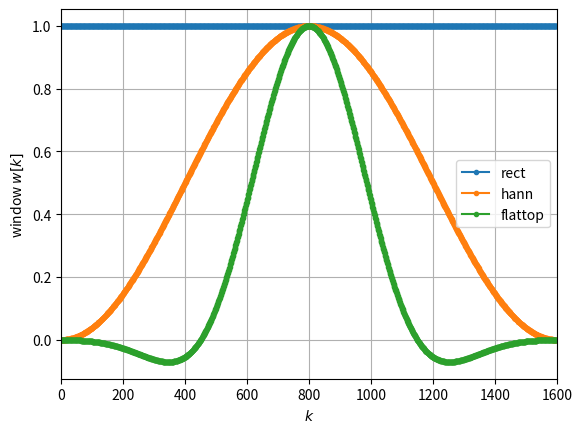
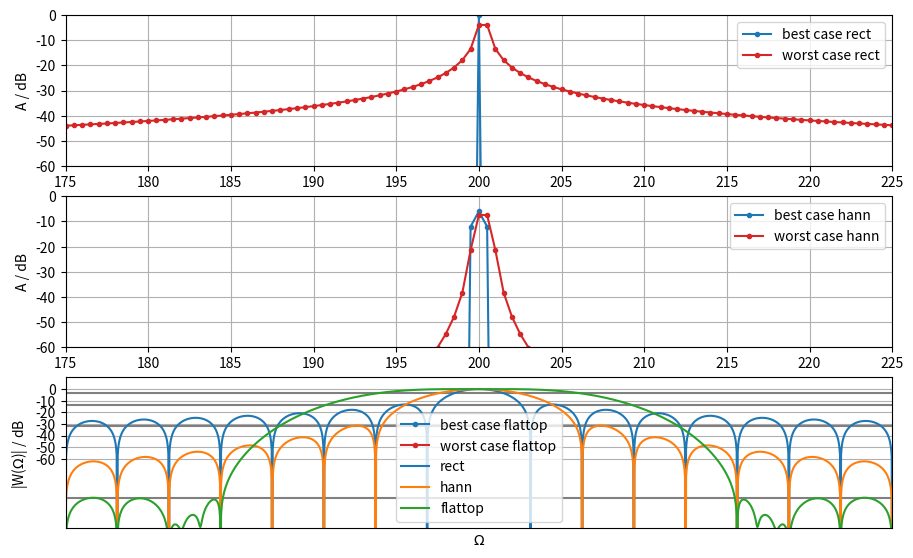

Recreate these plots in Python, in order.
import numpy as np
import matplotlib.pyplot as plt
from numpy.fft import fft, ifft, fftshift
#from scipy.fft import fft, ifft, fftshift
from scipy.signal.windows import hann, flattop

# a)
f1 = 200  # Hz
f2 = 200.25  # Hz
fs = 800  # Hz
N = 1600
k = np.arange(N)
x1 = np.sin(2*np.pi*f1/fs*k)
x2 = np.sin(2*np.pi*f2/fs*k)

# b)
wrect = np.ones(N)
whann = hann(N, sym=False)
wflattop = flattop(N, sym=False)
plt.plot(wrect, 'C0o-', ms=3, label='rect')
plt.plot(whann, 'C1o-', ms=3, label='hann')
plt.plot(wflattop, 'C2o-', ms=3, label='flattop')
plt.xlabel(r'$k$')
plt.ylabel(r'window $w[k]$')
plt.xlim(0, N)
plt.legend()
plt.grid(True)

# c)
X1wrect = fft(x1)
X2wrect = fft(x2)

X1whann = fft(x1*whann)
X2whann = fft(x2*whann)

X1wflattop = fft(x1*wflattop)
X2wflattop = fft(x2*wflattop)

# this handling is working for N even and odd:
def fft2db(X):
    N = X.size
    Xtmp = 2/N * X  # independent of N, norm for sine amplitudes
    Xtmp[0] *= 1/2  # bin for f=0 Hz is existing only once, so cancel *2 from above
    if N % 2 == 0:  # fs/2 is included as a bin
        # fs/2 bin is existing only once, so cancel *2 from above
        Xtmp[N//2] = Xtmp[N//2] / 2
    return 20*np.log10(np.abs(Xtmp))  # in dB


# setup of frequency vector this way is independent of N even/odd:
df = fs/N
f = np.arange(N)*df

plt.figure(figsize=(16/1.5, 10/1.5))
plt.subplot(3, 1, 1)
plt.plot(f, fft2db(X1wrect), 'C0o-', ms=3, label='best case rect')
plt.plot(f, fft2db(X2wrect), 'C3o-', ms=3, label='worst case rect')
plt.xlim(175, 225)
plt.ylim(-60, 0)
plt.xticks(np.arange(175, 230, 5))
plt.yticks(np.arange(-60, 10, 10))
plt.legend()
#plt.xlabel('f / Hz')
plt.ylabel('A / dB')
plt.grid(True)

plt.subplot(3, 1, 2)
plt.plot(f, fft2db(X1whann), 'C0o-', ms=3, label='best case hann')
plt.plot(f, fft2db(X2whann), 'C3o-', ms=3, label='worst case hann')
plt.xlim(175, 225)
plt.ylim(-60, 0)
plt.xticks(np.arange(175, 230, 5))
plt.yticks(np.arange(-60, 10, 10))
plt.legend()
#plt.xlabel('f / Hz')
plt.ylabel('A / dB')
plt.grid(True)

plt.subplot(3, 1, 3)
plt.plot(f, fft2db(X1wflattop), 'C0o-', ms=3, label='best case flattop')
plt.plot(f, fft2db(X2wflattop), 'C3o-', ms=3, label='worst case flattop')
plt.xlim(175, 225)
plt.ylim(-60, 0)
plt.xticks(np.arange(175, 230, 5))
plt.yticks(np.arange(-60, 10, 10))
plt.legend()
plt.xlabel('f / Hz')
plt.ylabel('A / dB')
plt.grid(True)

def winDTFTdB(w):
    N = w.size  # get window length
    Nz = 100*N  # zeropadding length
    W = np.zeros(Nz)  # allocate RAM
    W[0:N] = w  # insert window
    W = np.abs(fftshift(fft(W)))  # fft, fftshift and magnitude
    W /= np.max(W)  # normalize to maximum, i.e. the mainlobe maximum here
    W = 20*np.log10(W)  # get level in dB
    # get appropriate digital frequencies
    Omega = 2*np.pi/Nz*np.arange(Nz) - np.pi  # also shifted
    return Omega, W

plt.plot([-np.pi, +np.pi], [-3.01, -3.01], 'gray')  # mainlobe bandwidth
plt.plot([-np.pi, +np.pi], [-13.3, -13.3], 'gray')  # rect max sidelobe
plt.plot([-np.pi, +np.pi], [-31.5, -31.5], 'gray')  # hann max sidelobe
plt.plot([-np.pi, +np.pi], [-93.6, -93.6], 'gray')  # flattop max sidelobe
Omega, W = winDTFTdB(wrect)
plt.plot(Omega, W, label='rect')
Omega, W = winDTFTdB(whann)
plt.plot(Omega, W, label='hann')
Omega, W = winDTFTdB(wflattop)
plt.plot(Omega, W, label='flattop')
plt.xlim(-np.pi, np.pi)
plt.ylim(-120, 10)

plt.xlim(-np.pi/100, np.pi/100)  # zoom into mainlobe

plt.xlabel(r'$\Omega$')
plt.ylabel(r'|W($\Omega$)| / dB')
plt.legend()
plt.grid(True)

Omega, W = winDTFTdB(wrect)
BW = Omega[W >= -3.01]
print('rect window mainlobe bandwidth is',
      (-BW[0]*2)*fs/(2*np.pi), 'Hz,', (-BW[0]*2), 'rad')

Omega, W = winDTFTdB(whann)
BW = Omega[W >= -3.01]
print('hann window mainlobe bandwidth is',
      (-BW[0]*2)*fs/(2*np.pi), 'Hz,', (-BW[0]*2), 'rad')

Omega, W = winDTFTdB(wflattop)
BW = Omega[W >= -3.01]
print('flattop window mainlobe bandwidth is',
      (-BW[0]*2)*fs/(2*np.pi), 'Hz,', (-BW[0]*2), 'rad')